Run: headless pygame with SDL's dummy video driver; simulated clock (each Clock.tick advances the game by its frame time, no real sleeping); random seed 0; keys injected as events and as key.get_pressed() state; mouse plan: one left click at the window centre at the start of phase 2, then a move to the lower-right quarter at the start of phase 3.
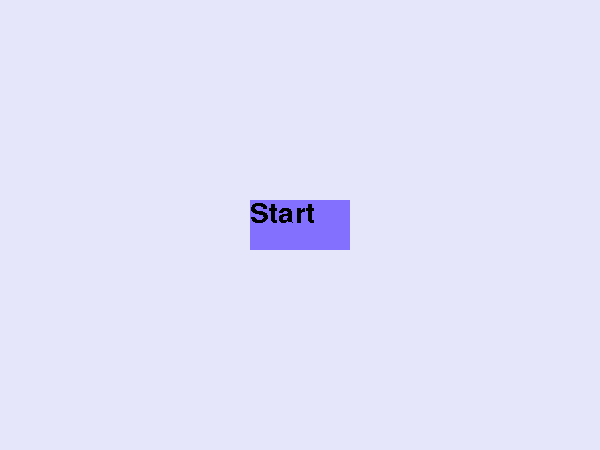
Frame 1 of 4 · flips 1–60 · no input
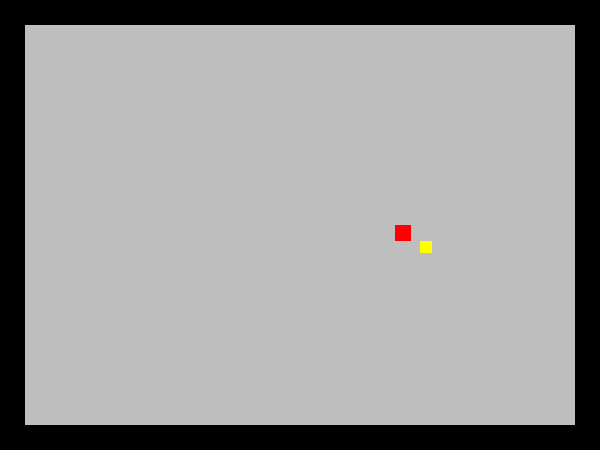
Frame 2 of 4 · flips 61–180 · clicked the window centre · tapped SPACE, RETURN · held RIGHT (→), D
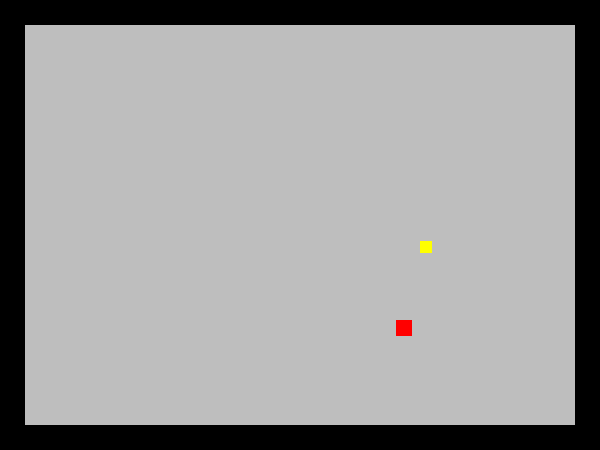
Frame 3 of 4 · flips 181–300 · moved the mouse to the lower-right quarter · held DOWN (↓), S
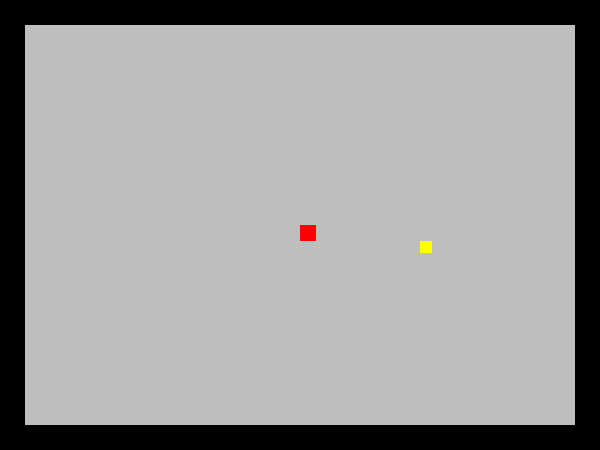
Frame 4 of 4 · flips 301–420 · held LEFT (←), A, UP (↑), W

The pygame program that drew these frames:

import pygame
from random import *

pygame.init()

screen = pygame.display.set_mode((600,450))
clock = pygame.time.Clock()
running = True
dt = 0
temp = 0
game = 0
touch = 0
# add_box = 0
# direction = 0
# box_positions = []
# check = 0

fonts = pygame.font.SysFont("tomorrowregular",42,False,False)
text = fonts.render("Start",False,"black")

fonts1 = pygame.font.SysFont("tomorrowregular",50)
text1 = fonts.render("Mission Successfully Failed!",False,"black")

player_position = pygame.Vector2(screen.get_width() /2, screen.get_height()/2)

# def add_box1(x,y,dir):
#     if dir == 1:
#         y = y + 16
#     elif dir == 2:
#         y = y - 16
#     elif dir == 3:
#         x = x + 16
#     else:
#         x = x - 16
#     return pygame.Rect(x,y,16,16)
while running:

    for event in pygame.event.get():
        if event.type == pygame.QUIT:
            running = False
        if event.type == pygame.MOUSEBUTTONDOWN:
              if button1.collidepoint(pygame.mouse.get_pos()):
                game = True

    if game == 1:
        left_border = pygame.Rect(0,0,25,450)
        top_border = pygame.Rect(25,0,550,25)
        right_border = pygame.Rect(575,0,25,450)
        bottom_border = pygame.Rect(25,425,550,25)

        rectangle = pygame.Rect(25,25,550,400)

        border_left = pygame.draw.rect(screen,"black",left_border)
        border_top = pygame.draw.rect(screen,"black",top_border)
        border_right = pygame.draw.rect(screen,"black",right_border)
        border_bottom = pygame.draw.rect(screen,"black",bottom_border)

        ground = pygame.draw.rect(screen,"grey",rectangle)

        snake = pygame.Rect(player_position.x,player_position.y,16,16)
        snake1 = pygame.draw.rect(screen,"red",snake)

        if not touch:
            one = randrange(26,550)
            two = randrange(26,400)
            if snake1.collidepoint((one,two)):
                pass
            else:
                box = pygame.Rect(one,two,12,12)
                touch = 1

        boxes = pygame.draw.rect(screen,"yellow",box)

        if snake1.colliderect(boxes):
            boxes = pygame.draw.rect(screen,"grey",box)
            touch = 0
            # add_box = 1

        # if add_box:
        #     box_positions.append(add_box1(player_position.x,player_position.y,dir))
        #     check = 1

        keys = pygame.key.get_pressed()
        if keys[pygame.K_w] or temp == 1:
                player_position.y -= 50 *dt
                direction = 1
                temp = 1
        if keys[pygame.K_s] or temp == 2:
                player_position.y += 50 *dt
                direction = 2
                temp = 2
        if keys[pygame.K_a] or temp == 3:
                player_position.x -= 50 *dt
                direction = 3
                temp = 3
        if keys[pygame.K_d] or temp == 4:
                player_position.x += 50 *dt
                direction = 4
                temp = 4
        if temp == 0:
            player_position.x += 50 *dt
            direction = 4



        if snake1.colliderect(border_bottom) or snake1.colliderect(border_top) or snake1.colliderect(border_right) or snake1.colliderect(border_left):
            game = 2
    elif game == 2:
        screen.fill("lavender")
        screen.blit(text1,(300 - text1.get_width() //2,225 - text1.get_height() //2))
    else:
        screen.fill("lavender")
        button = pygame.Rect(player_position.x-50,player_position.y-25,100,50)
        button1 = pygame.draw.rect(screen,"lightslateblue",button)
        screen.blit(text,button1)
    # if check:
    #     for i in range(len(box_positions)):
    #         pygame.draw.rect(screen,"red",box_positions[i])
    #         pygame.display.flip()

    pygame.display.flip()

    dt = clock.tick(60) / 1000

pygame.quit()
